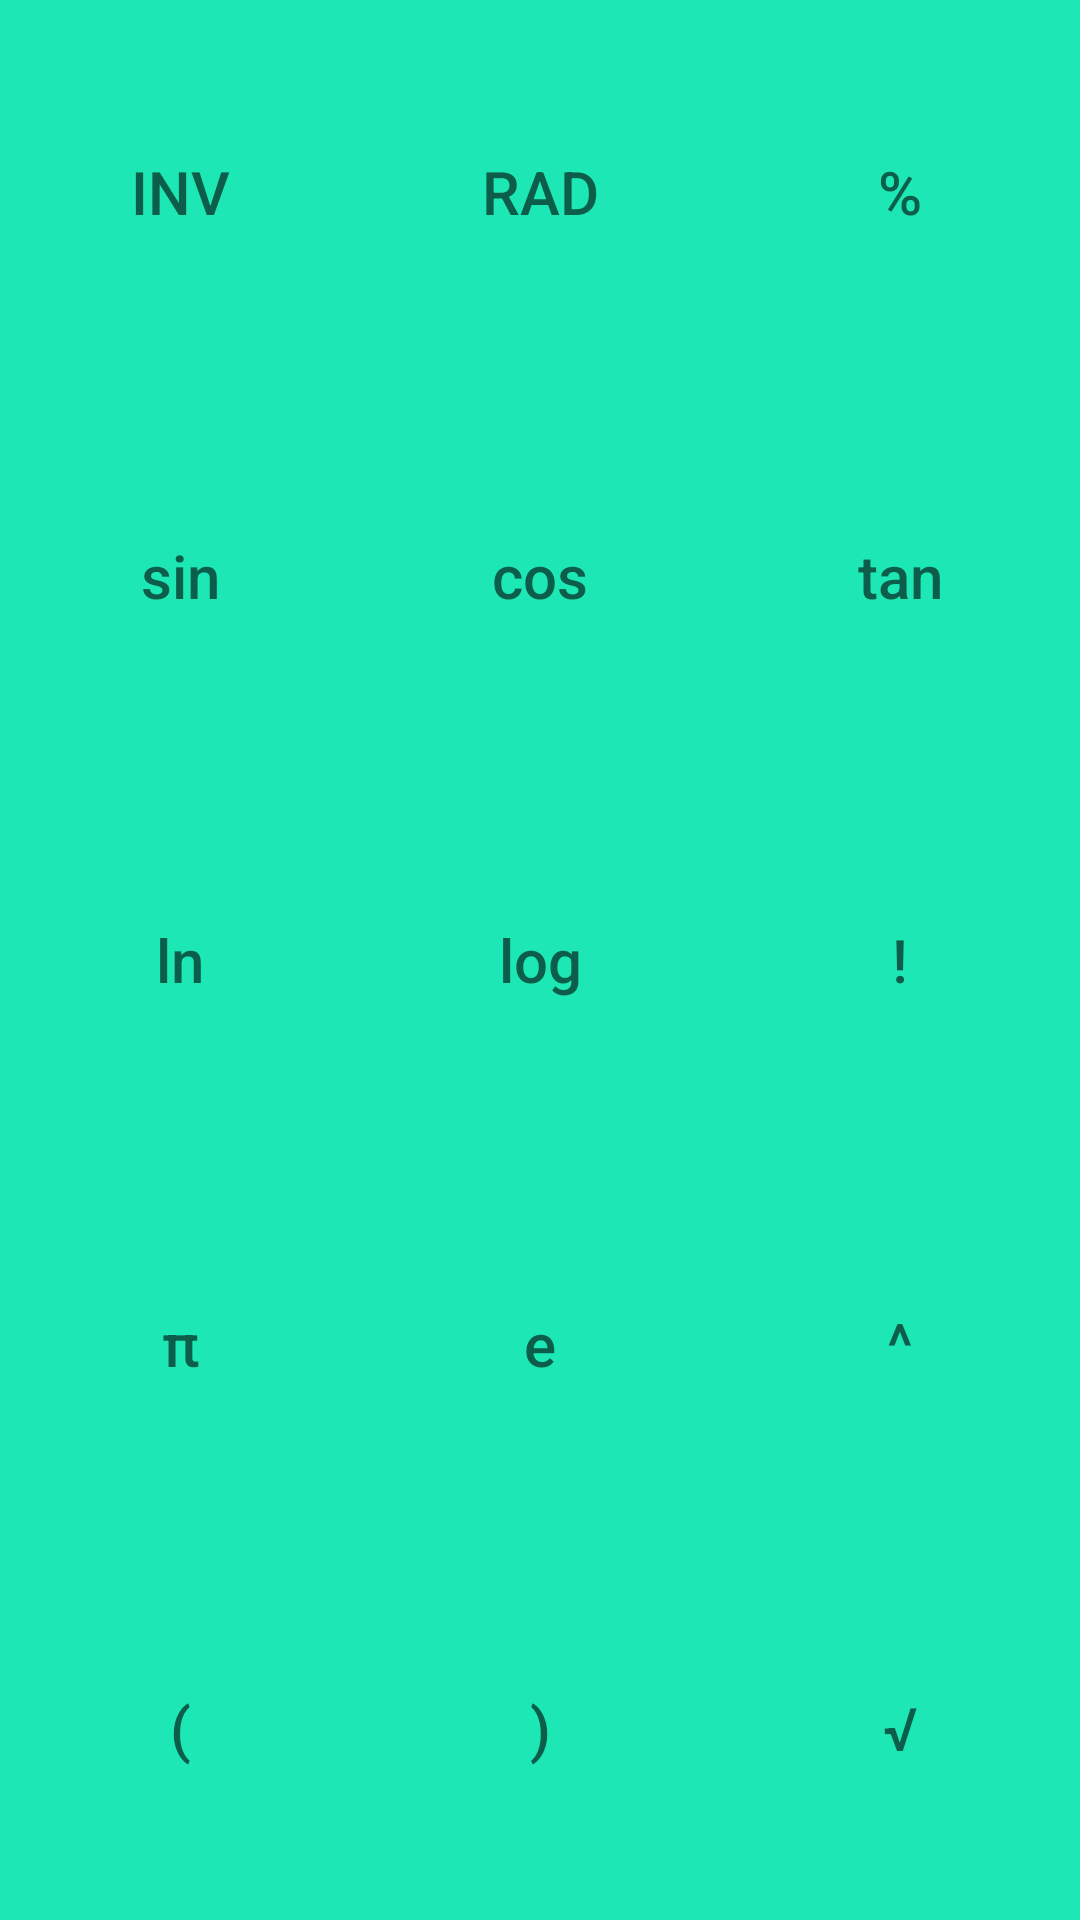

This screen was rendered from an Android layout file. Write that file and the resources it references.
<!-- AndroidManifest.xml: application theme AppTheme -->
<!-- res/layout/calculator_scientific_operator.xml -->
<?xml version="1.0" encoding="utf-8"?>
<android.support.constraint.ConstraintLayout
    android:id="@+id/calculator_scientific_operators_container"
    xmlns:android="http://schemas.android.com/apk/res/android"
    xmlns:app="http://schemas.android.com/apk/res-auto"
    android:layout_width="@dimen/drawer_width"
    android:layout_height="match_parent"
    android:background="@color/calculator_scientific_operators_background">


    <Button
        android:id="@+id/operator_inv"
        style="@style/calculator_scientific_operator_button_style"
        android:text="INV"
        app:layout_constraintHeight_default="percent"
        app:layout_constraintHeight_percent="0.2"
        app:layout_constraintStart_toStartOf="parent"
        app:layout_constraintTop_toTopOf="parent"
        app:layout_constraintWidth_default="percent"
        app:layout_constraintWidth_percent="0.33333333" />


    <Button
        android:id="@+id/operator_RAD"
        style="@style/calculator_scientific_operator_button_style"
        android:text="RAD"
        app:layout_constraintHeight_default="percent"
        app:layout_constraintHeight_percent="0.2"
        app:layout_constraintStart_toEndOf="@id/operator_inv"
        app:layout_constraintTop_toTopOf="@id/operator_inv"
        app:layout_constraintWidth_default="percent"
        app:layout_constraintWidth_percent="0.33333333" />


    <Button
        android:id="@+id/operator_percent"
        style="@style/calculator_scientific_operator_button_style"
        android:text="%"
        app:layout_constraintHeight_default="percent"
        app:layout_constraintHeight_percent="0.2"
        app:layout_constraintStart_toEndOf="@id/operator_RAD"
        app:layout_constraintTop_toTopOf="@id/operator_RAD"
        app:layout_constraintWidth_default="percent"
        app:layout_constraintWidth_percent="0.33333333" />


    <Button
        android:id="@+id/operator_sin"
        style="@style/calculator_scientific_operator_button_style"
        android:text="sin"
        app:layout_constraintHeight_default="percent"
        app:layout_constraintHeight_percent="0.2"
        app:layout_constraintStart_toStartOf="@id/operator_inv"
        app:layout_constraintTop_toBottomOf="@id/operator_inv"
        app:layout_constraintWidth_default="percent"
        app:layout_constraintWidth_percent="0.33333333" />


    <Button
        android:id="@+id/operator_cos"
        style="@style/calculator_scientific_operator_button_style"
        android:text="cos"
        app:layout_constraintHeight_default="percent"
        app:layout_constraintHeight_percent="0.2"
        app:layout_constraintStart_toEndOf="@id/operator_sin"
        app:layout_constraintTop_toBottomOf="@id/operator_RAD"
        app:layout_constraintWidth_default="percent"
        app:layout_constraintWidth_percent="0.33333333" />


    <Button
        android:id="@+id/operator_tan"
        style="@style/calculator_scientific_operator_button_style"
        android:text="tan"
        app:layout_constraintHeight_default="percent"
        app:layout_constraintHeight_percent="0.2"
        app:layout_constraintStart_toEndOf="@id/operator_cos"
        app:layout_constraintTop_toBottomOf="@id/operator_percent"
        app:layout_constraintWidth_default="percent"
        app:layout_constraintWidth_percent="0.33333333" />


    <Button
        android:id="@+id/operator_ln"
        style="@style/calculator_scientific_operator_button_style"
        android:text="ln"
        app:layout_constraintHeight_default="percent"
        app:layout_constraintHeight_percent="0.2"
        app:layout_constraintStart_toStartOf="@id/operator_sin"
        app:layout_constraintTop_toBottomOf="@id/operator_sin"
        app:layout_constraintWidth_default="percent"
        app:layout_constraintWidth_percent="0.33333333" />


    <Button
        android:id="@+id/operator_log"
        style="@style/calculator_scientific_operator_button_style"
        android:text="log"
        app:layout_constraintHeight_default="percent"
        app:layout_constraintHeight_percent="0.2"
        app:layout_constraintStart_toEndOf="@id/operator_ln"
        app:layout_constraintTop_toBottomOf="@id/operator_cos"
        app:layout_constraintWidth_default="percent"
        app:layout_constraintWidth_percent="0.33333333" />


    <Button
        android:id="@+id/operator_exclamation_mark"
        style="@style/calculator_scientific_operator_button_style"
        android:text="!"
        app:layout_constraintHeight_default="percent"
        app:layout_constraintHeight_percent="0.2"
        app:layout_constraintStart_toEndOf="@id/operator_log"
        app:layout_constraintTop_toBottomOf="@id/operator_tan"
        app:layout_constraintWidth_default="percent"
        app:layout_constraintWidth_percent="0.33333333" />


    <Button
        android:id="@+id/operator_pi"
        style="@style/calculator_scientific_operator_button_style"
        android:text="π"
        app:layout_constraintHeight_default="percent"
        app:layout_constraintHeight_percent="0.2"
        app:layout_constraintStart_toStartOf="@id/operator_ln"
        app:layout_constraintTop_toBottomOf="@id/operator_ln"
        app:layout_constraintWidth_default="percent"
        app:layout_constraintWidth_percent="0.33333333" />


    <Button
        android:id="@+id/operator_e"
        style="@style/calculator_scientific_operator_button_style"
        android:text="e"
        app:layout_constraintHeight_default="percent"
        app:layout_constraintHeight_percent="0.2"
        app:layout_constraintStart_toEndOf="@id/operator_pi"
        app:layout_constraintTop_toBottomOf="@id/operator_log"
        app:layout_constraintWidth_default="percent"
        app:layout_constraintWidth_percent="0.33333333" />


    <Button
        android:id="@+id/operator_hat"
        style="@style/calculator_scientific_operator_button_style"
        android:text="^"
        app:layout_constraintHeight_default="percent"
        app:layout_constraintHeight_percent="0.2"
        app:layout_constraintStart_toEndOf="@id/operator_e"
        app:layout_constraintTop_toBottomOf="@id/operator_exclamation_mark"
        app:layout_constraintWidth_default="percent"
        app:layout_constraintWidth_percent="0.33333333" />


    <Button
        android:id="@+id/operator_bracket_open"
        style="@style/calculator_scientific_operator_button_style"
        android:text="("
        app:layout_constraintHeight_default="percent"
        app:layout_constraintHeight_percent="0.2"
        app:layout_constraintStart_toStartOf="@id/operator_pi"
        app:layout_constraintTop_toBottomOf="@id/operator_pi"
        app:layout_constraintWidth_default="percent"
        app:layout_constraintWidth_percent="0.33333333" />


    <Button
        android:id="@+id/operator_bracket_close"
        style="@style/calculator_scientific_operator_button_style"
        android:text=")"
        app:layout_constraintHeight_default="percent"
        app:layout_constraintHeight_percent="0.2"
        app:layout_constraintStart_toEndOf="@id/operator_bracket_open"
        app:layout_constraintTop_toBottomOf="@id/operator_e"
        app:layout_constraintWidth_default="percent"
        app:layout_constraintWidth_percent="0.33333333" />


    <Button
        android:id="@+id/operator_square_root"
        style="@style/calculator_scientific_operator_button_style"
        android:text="√"
        app:layout_constraintHeight_default="percent"
        app:layout_constraintHeight_percent="0.2"
        app:layout_constraintStart_toEndOf="@id/operator_bracket_close"
        app:layout_constraintTop_toBottomOf="@id/operator_hat"
        app:layout_constraintWidth_default="percent"
        app:layout_constraintWidth_percent="0.33333333" />


</android.support.constraint.ConstraintLayout>
<!-- resources referenced by this layout -->
<resources>
  <color name="calculator_scientific_operators_background">#1de8b5</color>
  <dimen name="drawer_width">320dp</dimen>
  <style name="calculator_scientific_operator_button_style">
          <item name="android:layout_width">0dp</item>
          <item name="android:layout_height">0dp</item>
          <item name="android:background">?android:selectableItemBackgroundBorderless</item>
  
          
          <item name="android:gravity">center</item>
          <item name="android:textSize">@dimen/calculator_scientific_operator_button_text_size</item>
          <item name="android:textColor">@color/calculator_scientific_operator_button_text_color</item>
          <item name="android:padding">@dimen/calculator_math_operator_button_padding</item>
          <item name="android:textAllCaps">false</item>
  
      </style>
  <style name="AppTheme" parent="Theme.AppCompat.Light.NoActionBar">
          
          <item name="colorPrimary">@color/colorPrimary</item>
          <item name="colorPrimaryDark">@color/colorPrimaryDark</item>
          <item name="colorAccent">@color/colorAccent</item>
          <item name="colorControlHighlight">@color/rippleColor</item>
  
      </style>
  <dimen name="calculator_scientific_operator_button_text_size">20sp</dimen>
  <color name="calculator_scientific_operator_button_text_color">#0C5D49</color>
  <dimen name="calculator_math_operator_button_padding">8dp</dimen>
  <color name="colorPrimary">#3F51B5</color>
  <color name="colorPrimaryDark">#303F9F</color>
  <color name="colorAccent">#FF4081</color>
  <color name="rippleColor">#808080</color>
</resources>
